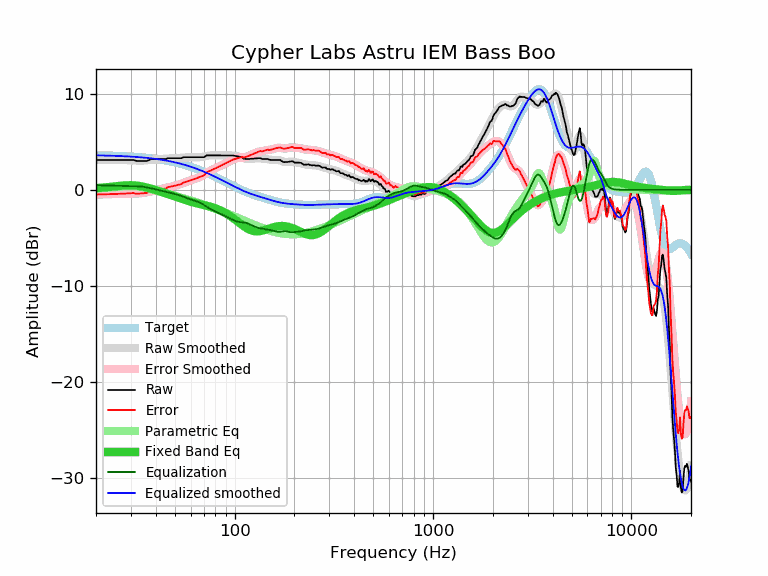

Source data for this figure (header and first rows):
frequency, raw, error, smoothed, error_smoothed, equalization, parametric_eq, equalized_raw, equalized_smoothed, target
20, 3.11, -0.48, 3.10, -0.49, 0.49, 0.18, 3.60, 3.59, 3.59
21, 3.11, -0.47, 3.11, -0.47, 0.47, 0.21, 3.58, 3.58, 3.58
22, 3.11, -0.47, 3.11, -0.46, 0.46, 0.25, 3.57, 3.57, 3.57
23, 3.11, -0.45, 3.12, -0.45, 0.45, 0.28, 3.56, 3.56, 3.56
24, 3.11, -0.44, 3.12, -0.44, 0.44, 0.32, 3.55, 3.55, 3.55
25, 3.11, -0.43, 3.12, -0.42, 0.42, 0.37, 3.53, 3.54, 3.54
26, 3.11, -0.42, 3.11, -0.41, 0.41, 0.40, 3.52, 3.53, 3.53
27, 3.11, -0.40, 3.11, -0.40, 0.40, 0.44, 3.51, 3.51, 3.51
28, 3.11, -0.39, 3.10, -0.40, 0.40, 0.46, 3.51, 3.50, 3.50
29, 3.11, -0.37, 3.09, -0.39, 0.39, 0.48, 3.50, 3.48, 3.48
30, 3.11, -0.35, 3.07, -0.39, 0.39, 0.48, 3.50, 3.46, 3.46
31, 3.11, -0.34, 3.06, -0.39, 0.39, 0.47, 3.49, 3.44, 3.44
32, 3.01, -0.42, 3.05, -0.38, 0.38, 0.45, 3.39, 3.42, 3.42
33, 3.01, -0.39, 3.04, -0.36, 0.36, 0.41, 3.37, 3.40, 3.40
34, 3.01, -0.37, 3.04, -0.34, 0.34, 0.36, 3.35, 3.38, 3.38
35, 3.01, -0.35, 3.05, -0.30, 0.30, 0.30, 3.31, 3.36, 3.36
36, 3.01, -0.32, 3.07, -0.26, 0.26, 0.24, 3.27, 3.33, 3.33
37, 3.11, -0.20, 3.10, -0.21, 0.21, 0.18, 3.32, 3.31, 3.31
38, 3.20, -0.08, 3.13, -0.16, 0.16, 0.11, 3.35, 3.28, 3.28
39, 3.20, -0.05, 3.15, -0.10, 0.10, 0.04, 3.30, 3.25, 3.25
40, 3.20, -0.02, 3.17, -0.05, 0.05, -0.02, 3.25, 3.22, 3.22
41, 3.20, 0.01, 3.19, 0.00, -0.00, -0.09, 3.20, 3.19, 3.19
42, 3.20, 0.04, 3.21, 0.05, -0.05, -0.16, 3.15, 3.16, 3.16
43, 3.20, 0.07, 3.22, 0.09, -0.09, -0.23, 3.10, 3.13, 3.13
44, 3.20, 0.10, 3.23, 0.14, -0.14, -0.29, 3.06, 3.09, 3.09
45, 3.20, 0.14, 3.25, 0.19, -0.19, -0.36, 3.01, 3.06, 3.06
46, 3.30, 0.28, 3.26, 0.24, -0.24, -0.43, 3.06, 3.02, 3.02
47, 3.30, 0.31, 3.27, 0.28, -0.28, -0.49, 3.02, 2.99, 2.99
48, 3.30, 0.35, 3.28, 0.33, -0.33, -0.56, 2.97, 2.95, 2.95
49, 3.30, 0.39, 3.29, 0.38, -0.38, -0.62, 2.92, 2.91, 2.91
50, 3.30, 0.43, 3.30, 0.43, -0.43, -0.68, 2.87, 2.87, 2.87
51, 3.30, 0.47, 3.31, 0.48, -0.48, -0.75, 2.82, 2.82, 2.82
52, 3.30, 0.52, 3.32, 0.54, -0.54, -0.81, 2.76, 2.78, 2.78
53, 3.30, 0.56, 3.33, 0.59, -0.59, -0.87, 2.71, 2.74, 2.74
54, 3.30, 0.61, 3.34, 0.65, -0.65, -0.93, 2.65, 2.69, 2.69
55, 3.40, 0.75, 3.36, 0.71, -0.71, -0.98, 2.69, 2.65, 2.65
56, 3.40, 0.80, 3.37, 0.77, -0.77, -1.04, 2.63, 2.60, 2.60
57, 3.40, 0.84, 3.38, 0.83, -0.83, -1.09, 2.57, 2.55, 2.55
58, 3.40, 0.89, 3.39, 0.89, -0.89, -1.14, 2.51, 2.51, 2.51
59, 3.40, 0.94, 3.40, 0.94, -0.94, -1.19, 2.46, 2.46, 2.46
60, 3.40, 0.99, 3.40, 0.99, -0.99, -1.24, 2.40, 2.41, 2.41
61, 3.40, 1.04, 3.40, 1.04, -1.04, -1.28, 2.36, 2.36, 2.36
62, 3.40, 1.09, 3.40, 1.09, -1.09, -1.32, 2.31, 2.31, 2.31
63, 3.40, 1.14, 3.40, 1.14, -1.14, -1.36, 2.26, 2.26, 2.26
64, 3.40, 1.19, 3.39, 1.19, -1.19, -1.40, 2.21, 2.21, 2.21
65, 3.40, 1.25, 3.39, 1.24, -1.24, -1.43, 2.16, 2.15, 2.15
66, 3.40, 1.30, 3.39, 1.29, -1.29, -1.46, 2.11, 2.10, 2.10
67, 3.40, 1.35, 3.40, 1.35, -1.35, -1.49, 2.05, 2.05, 2.05
68, 3.40, 1.40, 3.42, 1.42, -1.42, -1.53, 1.98, 1.99, 1.99
69, 3.40, 1.46, 3.44, 1.50, -1.50, -1.56, 1.90, 1.94, 1.94
70, 3.40, 1.51, 3.46, 1.58, -1.58, -1.59, 1.82, 1.89, 1.89
71, 3.48, 1.65, 3.49, 1.66, -1.66, -1.62, 1.82, 1.83, 1.83
72, 3.59, 1.81, 3.52, 1.74, -1.74, -1.65, 1.85, 1.78, 1.78
73, 3.59, 1.86, 3.55, 1.82, -1.82, -1.68, 1.77, 1.73, 1.73
74, 3.59, 1.92, 3.57, 1.90, -1.90, -1.71, 1.69, 1.67, 1.67
75, 3.59, 1.97, 3.59, 1.97, -1.97, -1.74, 1.62, 1.62, 1.62
76, 3.59, 2.03, 3.59, 2.03, -2.03, -1.77, 1.56, 1.56, 1.56
77, 3.59, 2.08, 3.60, 2.09, -2.09, -1.81, 1.50, 1.51, 1.51
78, 3.59, 2.14, 3.60, 2.14, -2.14, -1.85, 1.45, 1.45, 1.45
79, 3.59, 2.19, 3.60, 2.20, -2.20, -1.88, 1.39, 1.40, 1.40
... 553 more rows
